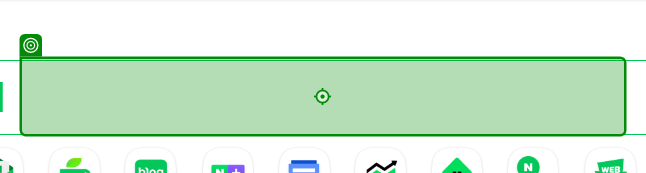
Task: 2025 ICT AI Agent 과정 
Workflow: 02_Browser 자동화_Modern

Step 1: type "오늘 서울 날씨[k(enter)]" into the text box 'query' (chrome.exe)

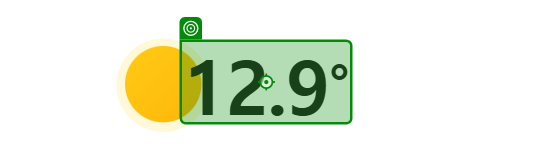
Step 2: get-text from the text in window '오늘 서울 날씨 : 네이버 검색' (chrome.exe)

Step 3: Use Browser Chrome: NAVER (chrome.exe) (no picture)

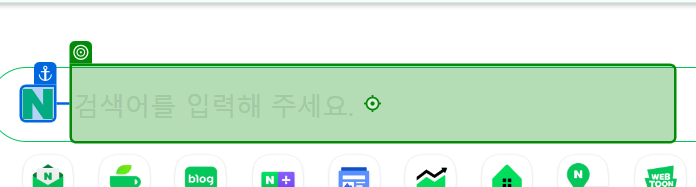
Step 4: type "서울 날씨[k(Enter)]" into the text box 'query' (chrome.exe)

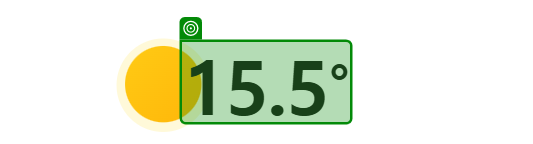
Step 5: get-text from the text in window '서울 날씨 : 네이버 검색' (chrome.exe)
